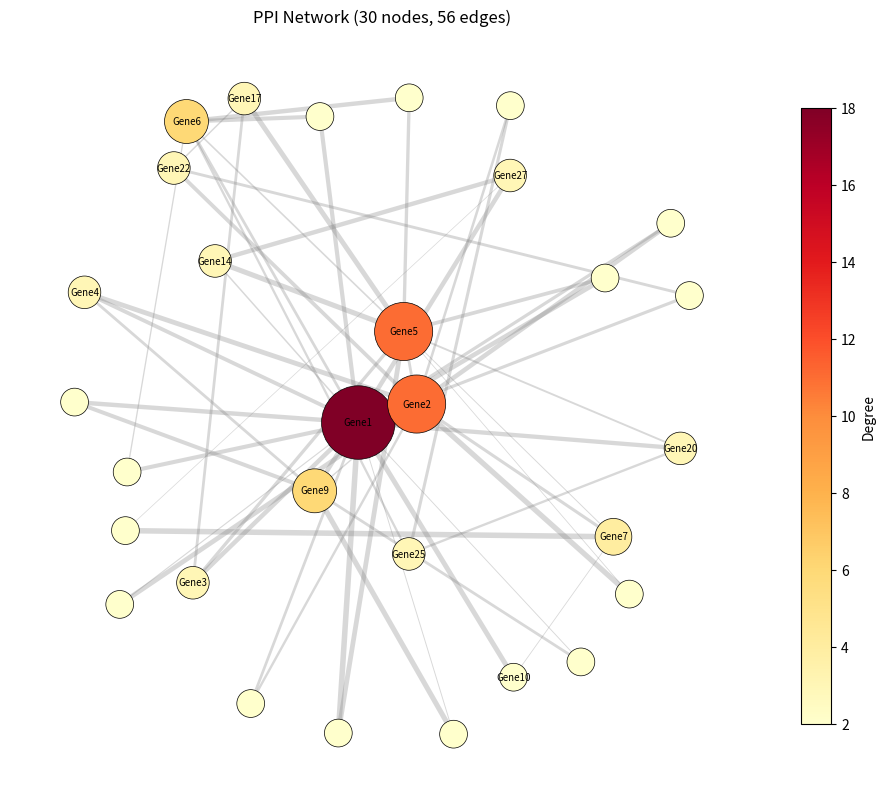
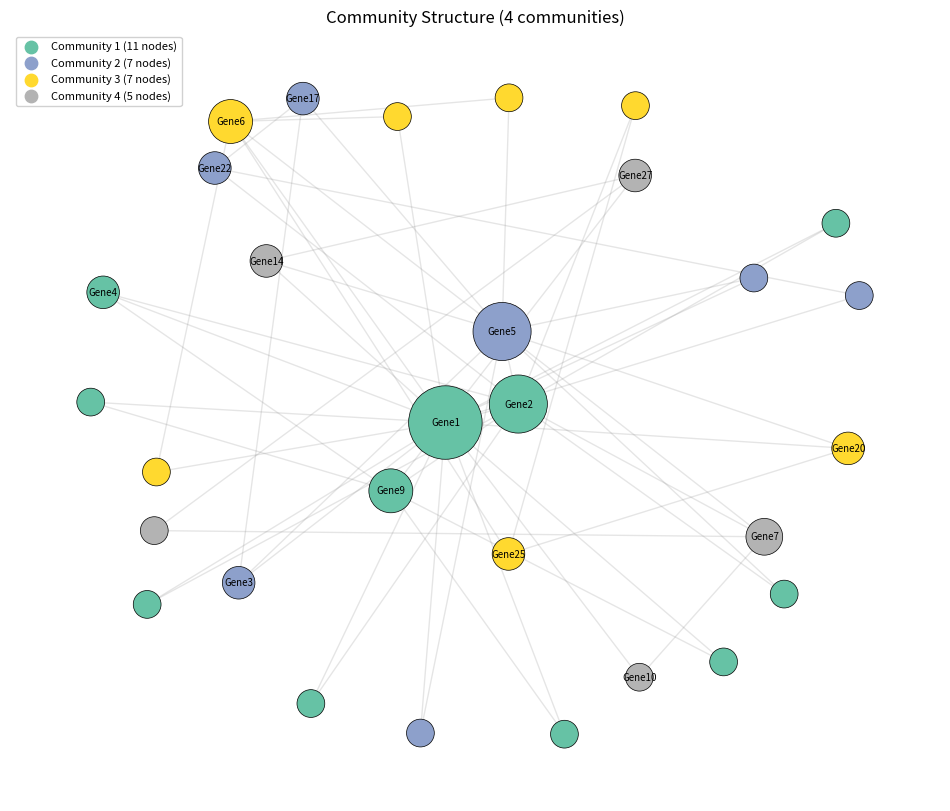
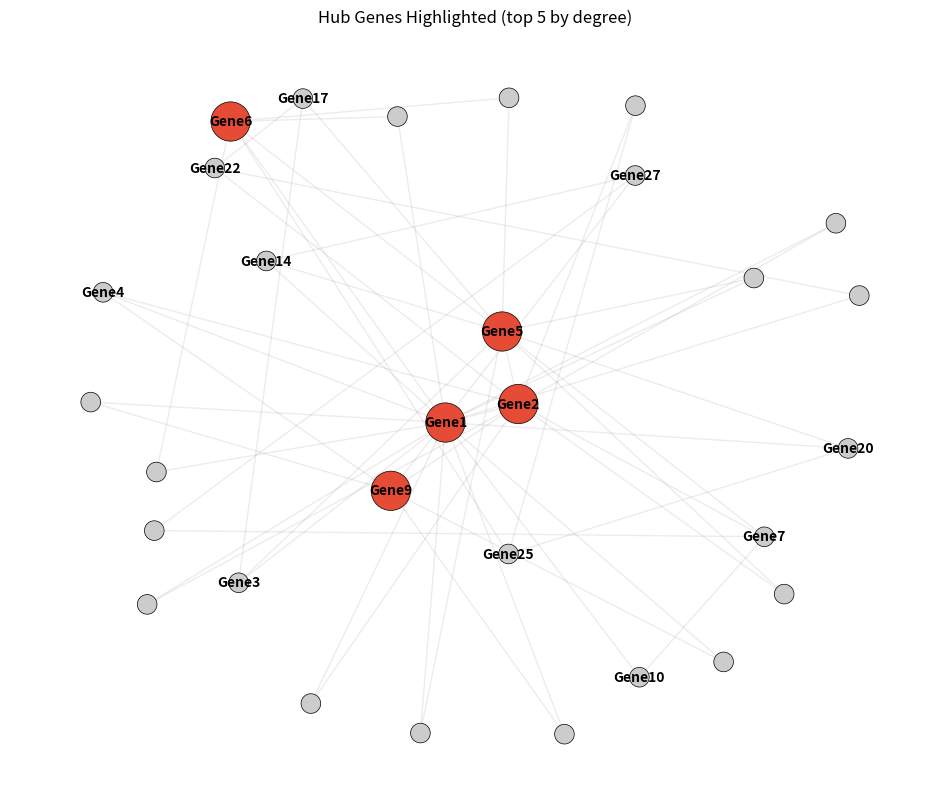
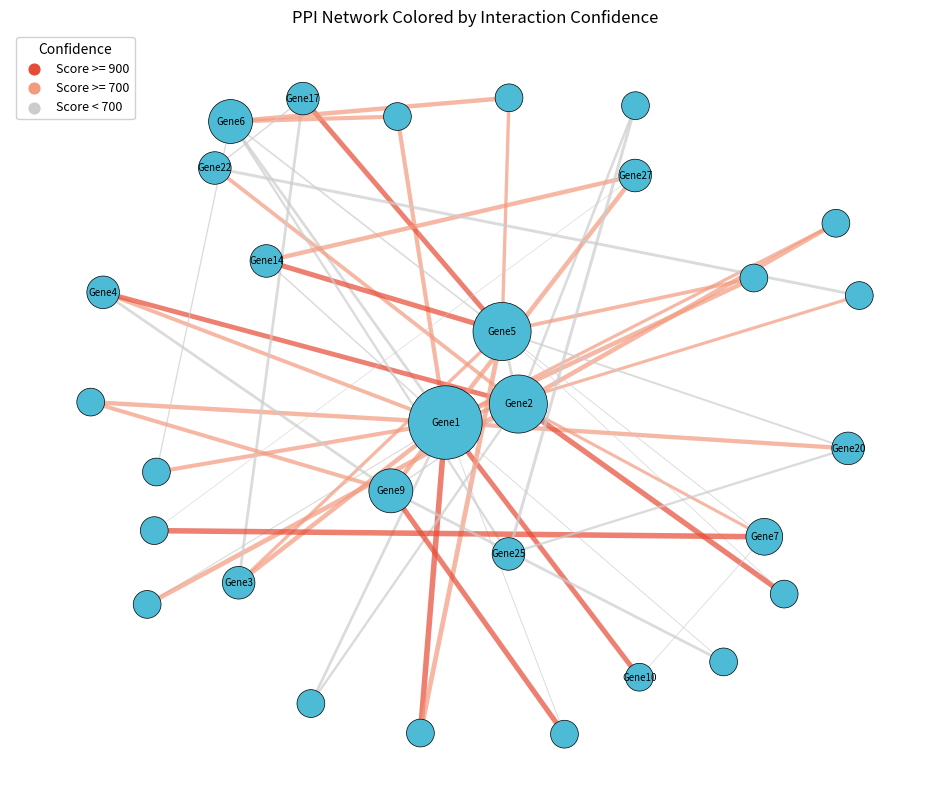

Here is the Python script that generated these plots, in order:
"""Static network visualization with NetworkX and matplotlib.

Inputs: optional GraphML; otherwise a reproducible PPI-like demo graph.
Usage: ``python examples/network_plots.py --graphml network.graphml --output-dir out/static``
"""

from __future__ import annotations

import argparse
import math
from pathlib import Path
from typing import Iterable

import matplotlib.pyplot as plt
import networkx as nx
import numpy as np
import pandas as pd
from networkx.algorithms.community import greedy_modularity_communities


def build_demo_graph() -> nx.Graph:
    """Build a deterministic PPI-like graph with STRING-style scores."""
    rng = np.random.default_rng(42)
    genes = [f"Gene{i}" for i in range(1, 31)]
    graph = nx.barabasi_albert_graph(30, 2, seed=42)
    graph = nx.relabel_nodes(graph, {i: genes[i] for i in range(30)})
    for u, v in graph.edges():
        graph[u][v]["score"] = int(rng.integers(400, 1000))
        graph[u][v]["weight"] = graph[u][v]["score"] / 1000
    return graph


def visible_edge_widths(
    graph: nx.Graph, minimum: float = 0.5, maximum: float = 4.0
) -> list[float]:
    """Scale optional edge weights into a visible width range."""
    raw = np.asarray(
        [float(data.get("weight", 1.0)) for _, _, data in graph.edges(data=True)],
        dtype=float,
    )
    if raw.size == 0:
        return []
    span = float(np.ptp(raw))
    if span == 0:
        return [float((minimum + maximum) / 2)] * len(raw)
    return (minimum + (raw - raw.min()) * (maximum - minimum) / span).tolist()


def community_style(
    graph: nx.Graph,
) -> tuple[list[set[str]], dict[str, int], list[tuple[float, float, float, float]]]:
    """Return communities, memberships, and node colors from one shared mapping."""
    communities = [set(group) for group in greedy_modularity_communities(graph)]
    membership = {
        node: index for index, community in enumerate(communities) for node in community
    }
    palette = plt.colormaps["Set2"].resampled(max(1, len(communities)))
    colors = [palette(membership[node]) for node in graph.nodes()]
    return communities, membership, colors


def adaptive_labels(
    graph: nx.Graph, genes_of_interest: Iterable[str] = ()
) -> dict[str, str]:
    """Return capped degree-ranked labels plus requested nodes present in the graph."""
    degrees = dict(graph.degree())
    label_count = min(len(graph), 30, max(15, math.ceil(0.02 * len(graph))))
    ranked = sorted(graph, key=lambda node: (-degrees[node], str(node)))[:label_count]
    requested = [node for node in genes_of_interest if node in graph]
    selected = dict.fromkeys([*ranked, *requested])
    return {node: str(node) for node in selected}


def render_networks(
    graph: nx.Graph, output_dir: Path, genes_of_interest: Iterable[str] = ()
) -> list[Path]:
    """Render four static network views and return their paths."""
    output_dir.mkdir(parents=True, exist_ok=True)
    pos = nx.spring_layout(graph, seed=42, k=1.5)
    degrees = dict(graph.degree())
    labels = adaptive_labels(graph, genes_of_interest)
    node_sizes = [100 + degrees[node] * 150 for node in graph.nodes()]
    edge_widths = visible_edge_widths(graph)
    outputs: list[Path] = []

    fig, ax = plt.subplots(figsize=(12, 10))
    nx.draw_networkx_edges(
        graph, pos, width=edge_widths, alpha=0.3, edge_color="gray", ax=ax
    )
    nodes = nx.draw_networkx_nodes(
        graph,
        pos,
        node_size=node_sizes,
        node_color=[degrees[node] for node in graph.nodes()],
        cmap=plt.cm.YlOrRd,
        edgecolors="black",
        linewidths=0.5,
        ax=ax,
    )
    nx.draw_networkx_labels(graph, pos, labels=labels, font_size=7, ax=ax)
    fig.colorbar(nodes, ax=ax, label="Degree", shrink=0.8)
    ax.set_title(
        f"PPI Network ({graph.number_of_nodes()} nodes, {graph.number_of_edges()} edges)"
    )
    ax.axis("off")
    outputs.append(output_dir / "network_degree.png")
    fig.savefig(outputs[-1], dpi=300, bbox_inches="tight")
    plt.close(fig)

    communities, _membership, community_colors = community_style(graph)
    palette = plt.colormaps["Set2"].resampled(max(1, len(communities)))
    fig, ax = plt.subplots(figsize=(12, 10))
    nx.draw_networkx_edges(graph, pos, alpha=0.2, edge_color="gray", ax=ax)
    nx.draw_networkx_nodes(
        graph,
        pos,
        node_size=node_sizes,
        node_color=community_colors,
        edgecolors="black",
        linewidths=0.5,
        ax=ax,
    )
    nx.draw_networkx_labels(graph, pos, labels=labels, font_size=7, ax=ax)
    for index, community in enumerate(communities):
        ax.scatter(
            [], [], c=[palette(index)], s=80,
            label=f"Community {index + 1} ({len(community)} nodes)",
        )
    ax.legend(loc="upper left", fontsize=8, framealpha=0.9)
    ax.set_title(f"Community Structure ({len(communities)} communities)")
    ax.axis("off")
    outputs.append(output_dir / "network_communities.png")
    fig.savefig(outputs[-1], dpi=300, bbox_inches="tight")
    plt.close(fig)

    hub_genes = set(sorted(degrees, key=degrees.get, reverse=True)[:5])
    fig, ax = plt.subplots(figsize=(12, 10))
    nx.draw_networkx_edges(graph, pos, alpha=0.15, edge_color="gray", ax=ax)
    nx.draw_networkx_nodes(
        graph, pos,
        node_size=[800 if node in hub_genes else 200 for node in graph.nodes()],
        node_color=["#E64B35" if node in hub_genes else "#cccccc" for node in graph.nodes()],
        edgecolors="black", linewidths=0.5, ax=ax,
    )
    nx.draw_networkx_labels(
        graph, pos, labels=labels,
        font_size=10, font_weight="bold", ax=ax,
    )
    ax.set_title("Hub Genes Highlighted (top 5 by degree)")
    ax.axis("off")
    outputs.append(output_dir / "network_hubs.png")
    fig.savefig(outputs[-1], dpi=300, bbox_inches="tight")
    plt.close(fig)

    edge_colors = [
        "#E64B35" if data.get("score", 0) >= 900
        else "#F39B7F" if data.get("score", 0) >= 700
        else "#cccccc"
        for _, _, data in graph.edges(data=True)
    ]
    fig, ax = plt.subplots(figsize=(12, 10))
    nx.draw_networkx_edges(
        graph, pos, edge_color=edge_colors, width=edge_widths, alpha=0.7, ax=ax
    )
    nx.draw_networkx_nodes(
        graph, pos, node_size=node_sizes, node_color="#4DBBD5",
        edgecolors="black", linewidths=0.5, ax=ax,
    )
    nx.draw_networkx_labels(graph, pos, labels=labels, font_size=7, ax=ax)
    ax.scatter([], [], c="#E64B35", s=60, label="Score >= 900")
    ax.scatter([], [], c="#F39B7F", s=60, label="Score >= 700")
    ax.scatter([], [], c="#cccccc", s=60, label="Score < 700")
    ax.legend(loc="upper left", fontsize=9, framealpha=0.9, title="Confidence")
    ax.set_title("PPI Network Colored by Interaction Confidence")
    ax.axis("off")
    outputs.append(output_dir / "network_confidence.png")
    fig.savefig(outputs[-1], dpi=300, bbox_inches="tight")
    plt.close(fig)

    print(f"Network: {graph.number_of_nodes()} nodes, {graph.number_of_edges()} edges")
    print(f"Density: {nx.density(graph):.3f}")
    print(f"Communities: {len(communities)}")
    print(f"Avg clustering coefficient: {nx.average_clustering(graph):.3f}")
    degree_df = pd.DataFrame(
        sorted(graph.degree(), key=lambda item: item[1], reverse=True),
        columns=["gene", "degree"],
    )
    print("\nTop 10 by degree:")
    print(degree_df.head(10).to_string(index=False))
    print("\nPlots saved:", ", ".join(str(path) for path in outputs))
    return outputs


def main() -> None:
    parser = argparse.ArgumentParser(description=__doc__)
    parser.add_argument("--graphml", type=Path)
    parser.add_argument("--output-dir", type=Path, default=Path("out/static"))
    parser.add_argument(
        "--label", action="append", default=[], metavar="NODE",
        help="also label this node (repeat for multiple genes of interest)",
    )
    args = parser.parse_args()
    graph = nx.read_graphml(args.graphml) if args.graphml else build_demo_graph()
    render_networks(graph, args.output_dir.resolve(), args.label)


if __name__ == "__main__":
    main()
